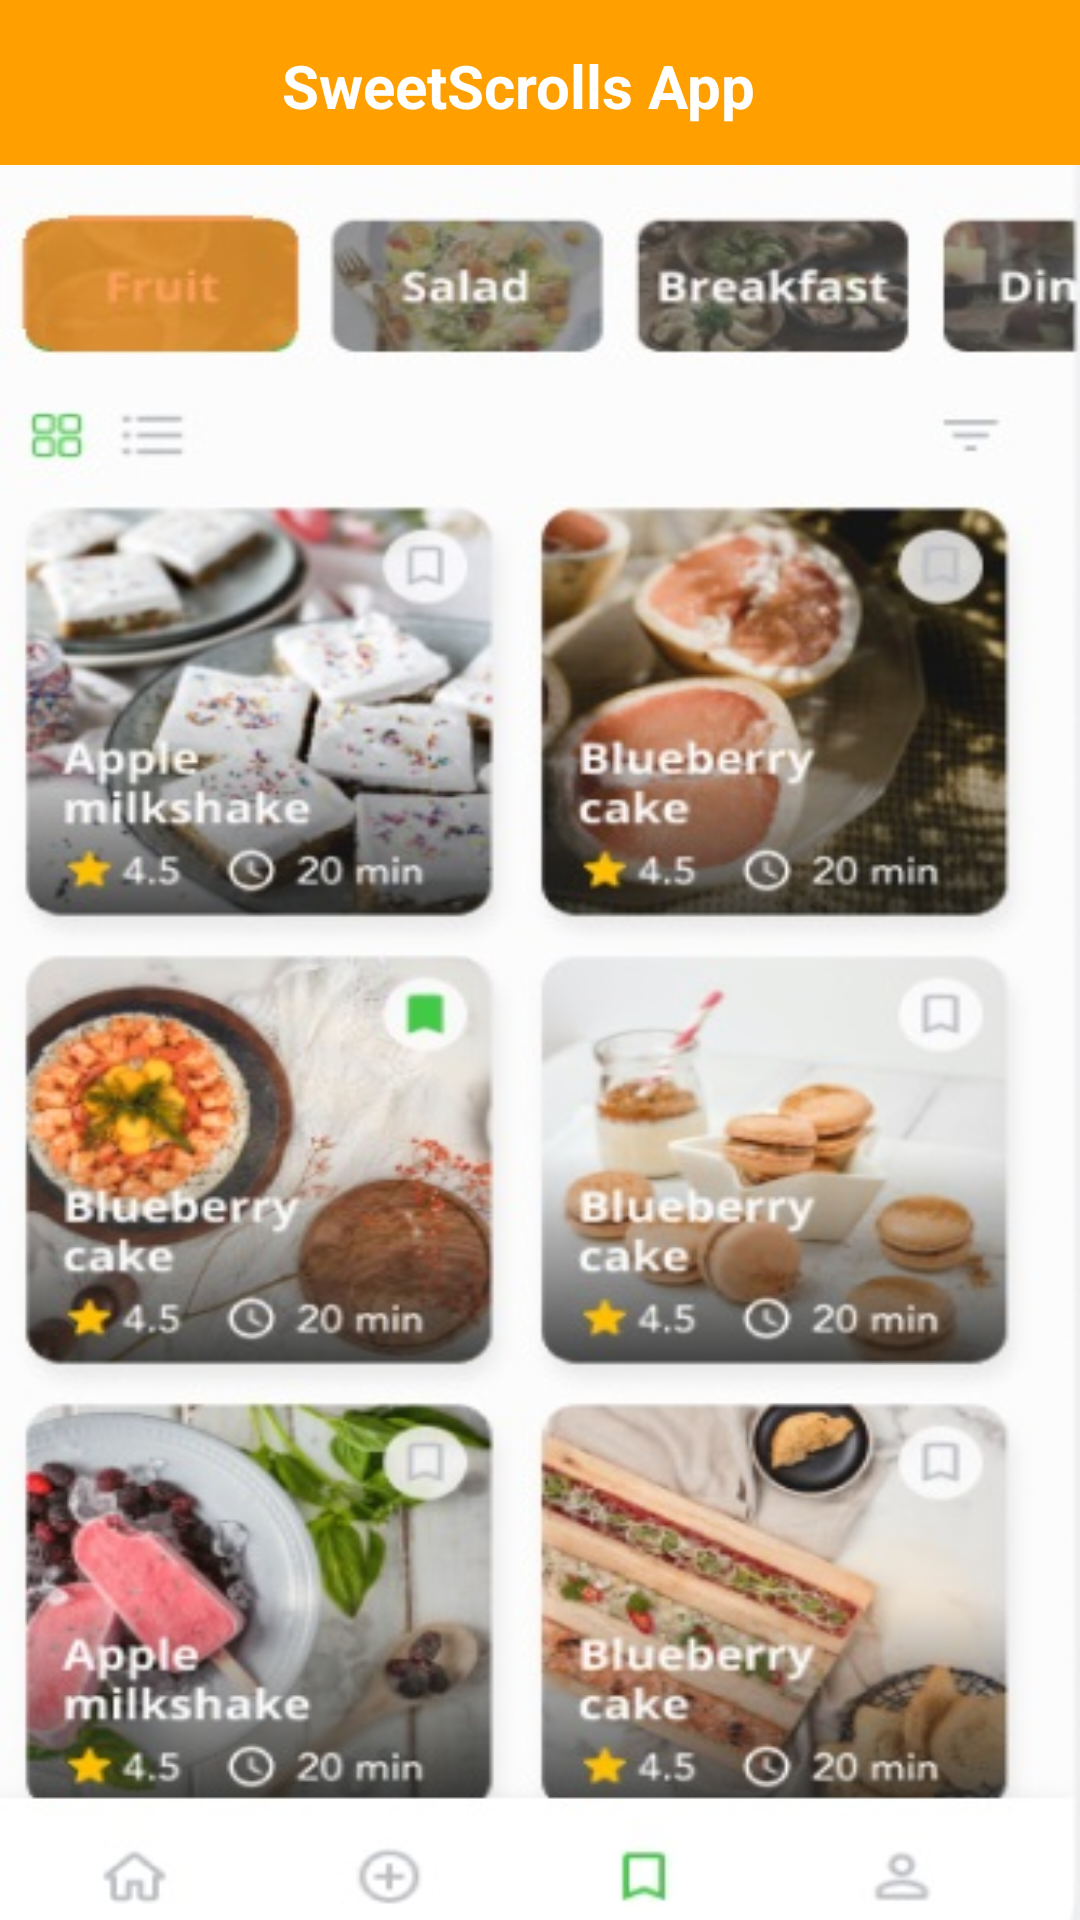

Here is an Android app screen rendered from its layout file. Give the layout XML and the strings, colors and styles it references.
<!-- AndroidManifest.xml: application theme Theme.SweetScrolls_RIKZAH_KHATTAL -->
<!-- res/layout/activity_categoryitems.xml -->
<?xml version="1.0" encoding="utf-8"?>
<LinearLayout xmlns:android="http://schemas.android.com/apk/res/android"
    xmlns:app="http://schemas.android.com/apk/res-auto"
    xmlns:tools="http://schemas.android.com/tools"
    android:layout_width="match_parent"
    android:layout_height="match_parent"
    tools:context=".categoryitems"
    android:background="@drawable/ctgryitem">
    <include layout="@layout/toolbar" />
</LinearLayout>
<!-- res/layout/toolbar.xml (included above) -->
<?xml version="1.0" encoding="utf-8"?>
<RelativeLayout xmlns:android="http://schemas.android.com/apk/res/android"
    android:layout_width="match_parent"
    android:layout_height="wrap_content"
    android:background="#FFA000">
    <RelativeLayout
        android:layout_width="match_parent"
        android:layout_height="55dp">
        <ImageView
            android:layout_marginTop="7dp"
            android:layout_width="40dp"
            android:layout_height="40dp"
            android:layout_marginLeft="25dp"
            android:src="@drawable/iconrecipe"/>
        <ImageView
            android:layout_marginTop="12dp"
            android:layout_width="30dp"
            android:layout_height="30dp"
            android:layout_marginLeft="65dp"
            android:src="@drawable/baseline_arrow_forward_ios_24"/>
        <TextView
            android:textColor="@color/white"
            android:layout_width="wrap_content"
            android:layout_height="wrap_content"
            android:layout_marginLeft="89dp"
            android:layout_marginTop="15dp"
            android:textSize="20sp"
            android:text=" SweetScrolls App"
            android:textStyle="bold"/>

    </RelativeLayout>
</RelativeLayout>
<!-- resources referenced by this layout -->
<resources>
  <!-- drawable ctgryitem: jpg bitmap (drawable, 87042 bytes) -->
  <style name="Theme.SweetScrolls_RIKZAH_KHATTAL" parent="Base.Theme.SweetScrolls_RIKZAH_KHATTAL" />
  <style name="Base.Theme.SweetScrolls_RIKZAH_KHATTAL" parent="Theme.Material3.DayNight.NoActionBar" />
  <!-- not gathered from this repository: default colours our renderer supplied (Android Studio template values) -->
  <color name="white">#FFFFFFFF</color>
</resources>
